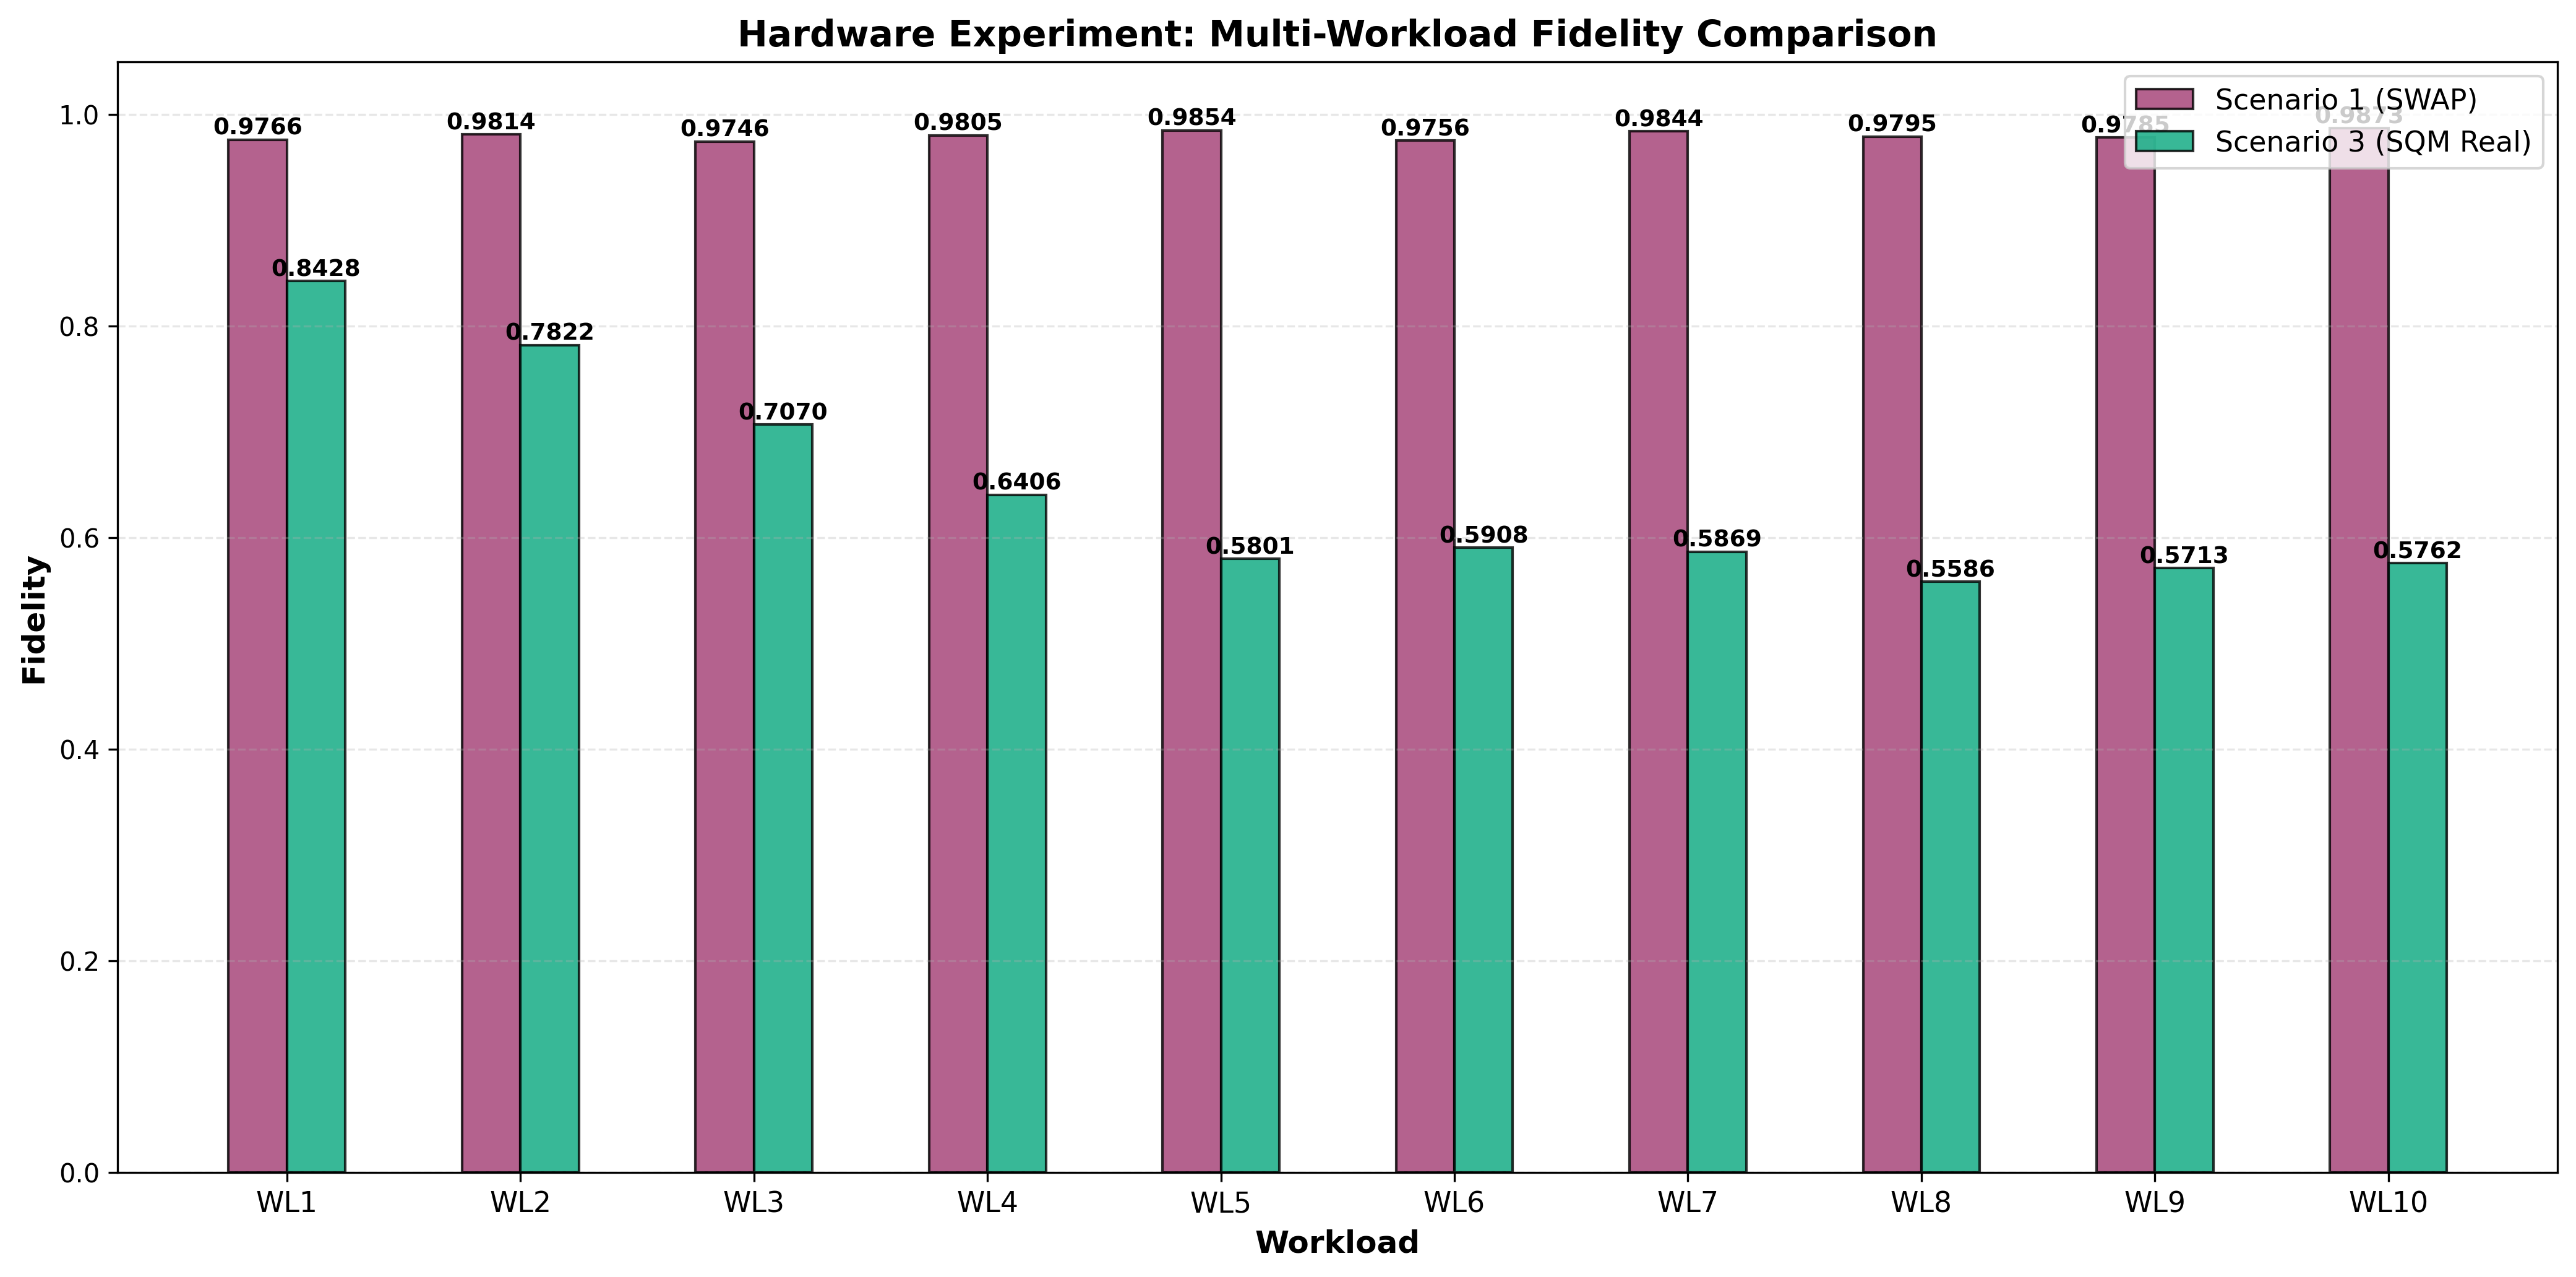

The table this chart was drawn from, first rows:
Scenario, Configuration, Fidelity, Fidelity_Std, Twirling_Enabled, Twirling_Variants, Job_ID, R, N, C_Max, T_Max_ns, Shots, Initial_State, Notes, Workload
1, SWAP Compiler (Baseline), 0.9766, 0.0, False, 10, N/A, 1, 1, 10, 5000, 1024, 0, Static decoherence, no refresh, WRITE_0,IDLE_10,READ_0
3, SQM (Real Timing - Calibrated), 0.8428, 0.0, False, 10, N/A, 1, 1, 10, 5000, 1024, 0, Backend-calibrated timing, WRITE_0,IDLE_10,READ_0
1, SWAP Compiler (Baseline), 0.9814, 0.0, False, 10, N/A, 1, 1, 10, 5000, 1024, 0, Static decoherence, no refresh, WRITE_0,IDLE_20,READ_0
3, SQM (Real Timing - Calibrated), 0.7822, 0.0, False, 10, N/A, 1, 1, 10, 5000, 1024, 0, Backend-calibrated timing, WRITE_0,IDLE_20,READ_0
1, SWAP Compiler (Baseline), 0.9746, 0.0, False, 10, N/A, 1, 1, 10, 5000, 1024, 0, Static decoherence, no refresh, WRITE_0,IDLE_40,READ_0
3, SQM (Real Timing - Calibrated), 0.7070, 0.0, False, 10, N/A, 1, 1, 10, 5000, 1024, 0, Backend-calibrated timing, WRITE_0,IDLE_40,READ_0
1, SWAP Compiler (Baseline), 0.9805, 0.0, False, 10, N/A, 1, 1, 10, 5000, 1024, 0, Static decoherence, no refresh, WRITE_0,IDLE_80,READ_0
3, SQM (Real Timing - Calibrated), 0.6406, 0.0, False, 10, N/A, 1, 1, 10, 5000, 1024, 0, Backend-calibrated timing, WRITE_0,IDLE_80,READ_0
1, SWAP Compiler (Baseline), 0.9854, 0.0, False, 10, N/A, 1, 1, 10, 5000, 1024, 0, Static decoherence, no refresh, WRITE_0,IDLE_100,READ_0
3, SQM (Real Timing - Calibrated), 0.5801, 0.0, False, 10, N/A, 1, 1, 10, 5000, 1024, 0, Backend-calibrated timing, WRITE_0,IDLE_100,READ_0
1, SWAP Compiler (Baseline), 0.9756, 0.0, False, 10, N/A, 1, 1, 10, 5000, 1024, 0, Static decoherence, no refresh, WRITE_0,IDLE_150,READ_0
3, SQM (Real Timing - Calibrated), 0.5908, 0.0, False, 10, N/A, 1, 1, 10, 5000, 1024, 0, Backend-calibrated timing, WRITE_0,IDLE_150,READ_0
1, SWAP Compiler (Baseline), 0.9844, 0.0, False, 10, N/A, 1, 1, 10, 5000, 1024, 0, Static decoherence, no refresh, WRITE_0,IDLE_200,READ_0
3, SQM (Real Timing - Calibrated), 0.5869, 0.0, False, 10, N/A, 1, 1, 10, 5000, 1024, 0, Backend-calibrated timing, WRITE_0,IDLE_200,READ_0
1, SWAP Compiler (Baseline), 0.9795, 0.0, False, 10, N/A, 1, 1, 10, 5000, 1024, 0, Static decoherence, no refresh, WRITE_0,IDLE_300,READ_0
3, SQM (Real Timing - Calibrated), 0.5586, 0.0, False, 10, N/A, 1, 1, 10, 5000, 1024, 0, Backend-calibrated timing, WRITE_0,IDLE_300,READ_0
1, SWAP Compiler (Baseline), 0.9785, 0.0, False, 10, N/A, 1, 1, 10, 5000, 1024, 0, Static decoherence, no refresh, WRITE_0,IDLE_400,READ_0
3, SQM (Real Timing - Calibrated), 0.5713, 0.0, False, 10, N/A, 1, 1, 10, 5000, 1024, 0, Backend-calibrated timing, WRITE_0,IDLE_400,READ_0
1, SWAP Compiler (Baseline), 0.9873, 0.0, False, 10, N/A, 1, 1, 10, 5000, 1024, 0, Static decoherence, no refresh, WRITE_0,IDLE_500,READ_0
3, SQM (Real Timing - Calibrated), 0.5762, 0.0, False, 10, N/A, 1, 1, 10, 5000, 1024, 0, Backend-calibrated timing, WRITE_0,IDLE_500,READ_0
